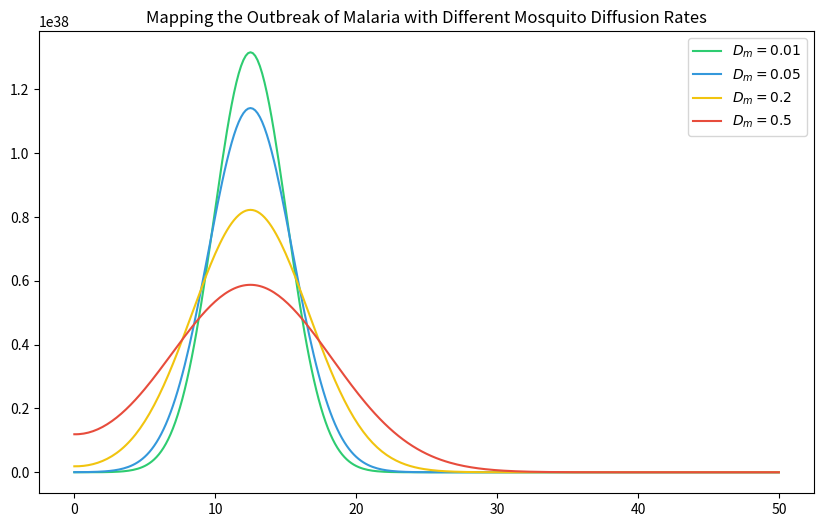

Write Python code to recreate this figure.
import numpy as np
import matplotlib.pyplot as plt

def run_sim(D_m_val=0.15, t_end=40.0):
    
    L, J = 50.0, 300
    h = L / J
    x = np.linspace(0, L, J + 1)
    alpha, delta, epsilon = 3.0, 2.67, 0.67
    dh, k = 0.05, 5e-4
    n_steps = int(t_end / k)
    
    rh = dh * k / h**2
    rm_eff = (D_m_val / epsilon) * k / h**2

    x0, width = L/4, 2.0
    ih = 0.5 * np.exp(-((x - x0)**2) / (2 * width**2))
    im = 0.5 * np.exp(-((x - x0)**2) / (2 * width**2))
    
    for _ in range(n_steps):
        new_ih = np.copy(ih)
        new_im = np.copy(im)
        
        new_ih[1:-1] = ih[1:-1] + rh * (ih[:-2] - 2*ih[1:-1] + ih[2:]) + \
                       k * (alpha * im[1:-1] - ih[1:-1])
        new_im[1:-1] = im[1:-1] + rm_eff * (im[:-2] - 2*im[1:-1] + im[2:]) + \
                       (k / epsilon) * (delta * ih[1:-1] - im[1:-1])
        
        new_ih[0], new_ih[-1] = new_ih[1], new_ih[-2]
        new_im[0], new_im[-1] = new_im[1], new_im[-2]
        ih, im = new_ih, new_im
        
    return ih, x


low_data, x = run_sim(0.05)
high_data, _ = run_sim(0.50)


plt.figure(figsize=(9, 4.5))

dm_values = [0.01, 0.05, 0.20, 0.50]
colors = ['#2ecc71', '#3498db', '#f1c40f', '#e74c3c']
plt.figure(figsize=(10, 6))

for val, col in zip(dm_values, colors):
    data, x = run_sim(D_m_val=val)
    plt.plot(x, data, color=col, label=f'$D_m = {val}$')

plt.legend()
plt.title("Mapping the Outbreak of Malaria with Different Mosquito Diffusion Rates")
plt.savefig('test_plot.png')
plt.show()
